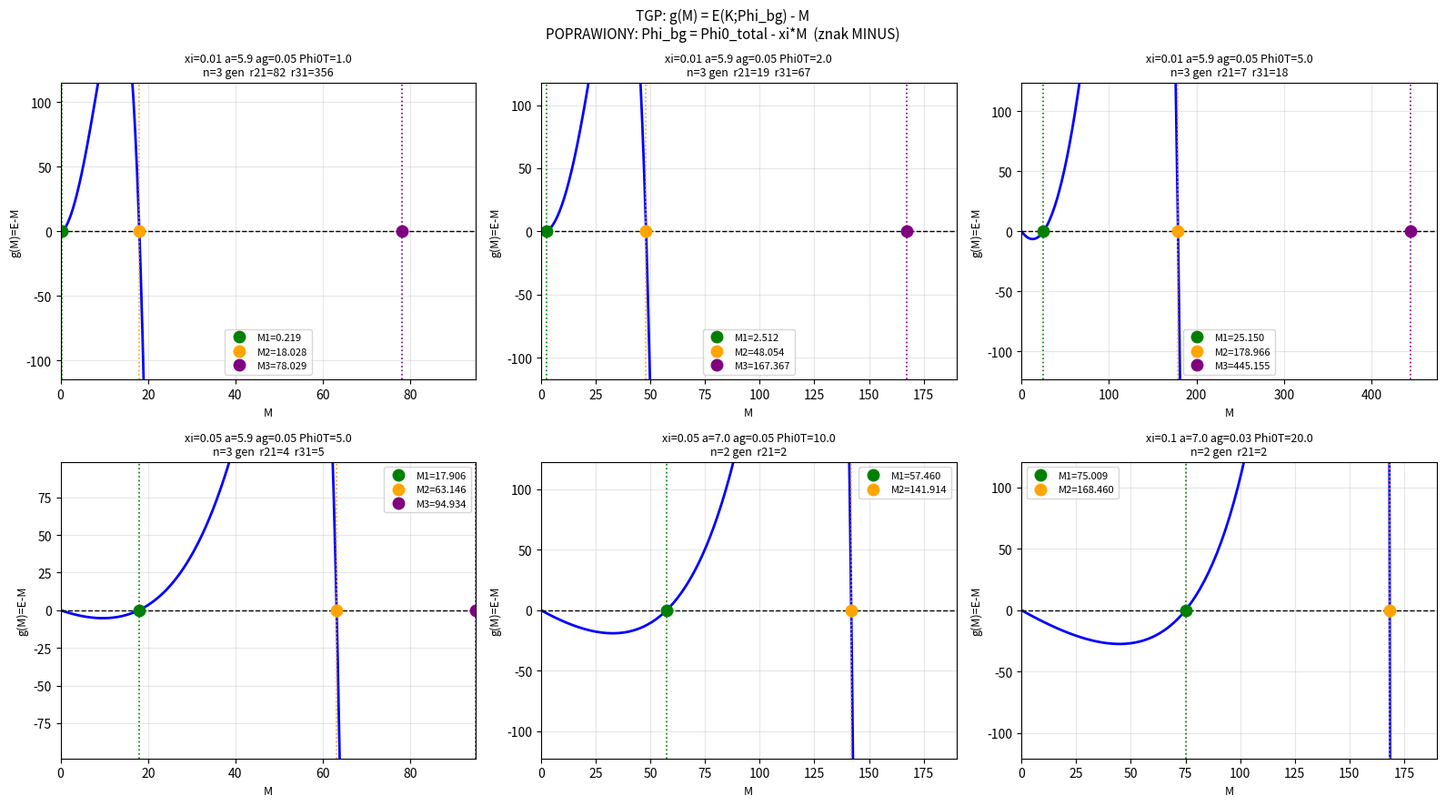

The script that saved this image: (Note: this script raises an exception after producing the figure.)
"""
TGP — Sprzezony uklad samospojnosci (M, Phi_bg)
================================================

POPRAWNA SAMOSPOJNOSC (per rysunek "Wlasciwa samospojnosc"):

  Phi_bg = Phi0_total - qM / (msp^2 * V)   [tlo BEZ tej czastki]
  K      = qM / (4*pi*Phi_bg)               [sprzezenie do pola]
  M      = E[Phi_bg + dPhi] - E[Phi_bg]     [masa = roznica energii]

Gdzie dPhi(r) = K*exp(-msp*r)/r  (PLUS — czastka to lokalne wybrzuszenie nad Phi_bg).

Phi0_total = calkowite tlo kosmologiczne (STALE dla danej epoki).
xi         = q/(msp^2 * V)  — efektywne sprzezenie (skupia msp, V, q).
Phi_bg(M)  = Phi0_total - xi*M  (MALEJE gdy M rosnie — odejmujemy wklad czastki).

Uklad sprzezony:
  { Phi_bg = Phi0_total - xi*M
  { K      = M / (4*pi*Phi_bg)
  { msp    = sqrt(gamma / Phi0_total)    [masa skalaru z globalnego tla]
  { M      = E(K; Phi_bg, msp) / c0^2

Szukamy: g(M) = E(K(M); Phi_bg(M)) - M = 0

Wiele rozwiazan g(M)=0 => wiele generacji!

Blad oryginalnego skryptu: uzywal Phi0 = PHI0_BASE + xi*M (PLUS zamiast MINUS),
czyli wlaczal wklad czastki do tla zamiast go odejmowac.
"""

import numpy as np
from scipy.optimize import brentq
import matplotlib
matplotlib.use('Agg')
import matplotlib.pyplot as plt
import warnings
warnings.filterwarnings('ignore')

GAMMA     = 1.0
LAM = 5.514e-7    # V_mod: + LAM*(psi-1)^6/6 stabilizacja (efekt < 0.03% na r21)
PHI0_BASE = 1.0   # normalizacja prozni (psi=Phi/Phi0=1 to punkty stacjonarne)


# ======================================================================
# ENERGIA TGP: E[Phi_bg + dPhi] - E[Phi_bg]
# ======================================================================
def energy(K, Phi_bg, msp, alpha, a_gam):
    """
    Energia czastki w tle Phi_bg.
    Profil: Phi(r) = Phi_bg + K*exp(-msp*r)/r   [PLUS — wybrzuszenie]
    Energia = calka (Ekin + Epot) r^2 dr — energia prozni (E[Phi_bg]) odjeta
              implicite przez (V(psi) - V(1)).

    Args:
        K      : amplituda Yukawa = M/(4*pi*Phi_bg)
        Phi_bg : tlo BEZ tej czastki
        msp    : masa skalaru (z globalnego Phi0_total)
        alpha  : wspolczynnik TGP nieliniowy kinetyczny
        a_gam  : krok sieci substratu
    """
    if msp < 1e-8 or Phi_bg <= 0:
        return 0.0
    r_max = max(40.0 / msp, 15.0)
    r = np.linspace(a_gam, r_max, 2500)

    phi  = Phi_bg + K * np.exp(-msp * r) / r
    phi  = np.maximum(phi, 1e-10)
    dphi = K * np.exp(-msp * r) * (-msp * r - 1.0) / r**2

    # Ekin: standardowy + TGP nieliniowy (kinetykcznie generowany uklad)
    Ek = 4*np.pi * np.trapezoid(
        0.5 * dphi**2 * (1.0 + alpha / (Phi_bg * phi)) * r**2, r)

    # Epot: V(phi/Phi_bg) - V(1)  [odejmuje energie prozni]
    psi  = phi / Phi_bg
    Vpsi = GAMMA/3 * psi**3 - GAMMA/4 * psi**4
    V1   = GAMMA/3 - GAMMA/4          # V(psi=1)
    Vstab = LAM / 6.0 * (psi - 1.0)**6   # V_mod stabilizacja
    Ep   = 4*np.pi * Phi_bg**2 * np.trapezoid((Vpsi - V1 + Vstab) * r**2, r)

    return Ek + Ep


# ======================================================================
# POPRAWIONY UKLAD SPRZEZONY
# ======================================================================
def g_coupled(M, xi, alpha, a_gam, Phi0_total=1.0):
    """
    g(M) = E(K(M); Phi_bg(M)) - M  dla poprawnej samospojnosci.

    Phi_bg = Phi0_total - xi*M     [MINUS: odejmujemy wklad czastki]
    K      = M / (4*pi*Phi_bg)
    msp    = sqrt(gamma/Phi0_total)  [z globalnego tla]
    """
    if M < 1e-12:
        return 0.0

    Phi_bg = Phi0_total - xi * M
    if Phi_bg <= 1e-6:
        return float('inf')        # Phi_bg ujemne — poza zakresem

    msp = np.sqrt(max(GAMMA / Phi0_total, 1e-8))
    K   = M / (4.0 * np.pi * Phi_bg)

    E = energy(K, Phi_bg, msp, alpha, a_gam)
    return E - M


# ======================================================================
# SZUKANIE PUNKTOW STALYCH (generacji)
# ======================================================================
def find_fixed_points(xi, alpha, a_gam, Phi0_total=1.0,
                      M_min=1e-5, M_max=None, N=500):
    """
    Skanuje g(M) i zwraca wszystkie zera.
    M_max ograniczone przez Phi_bg > 0: M < Phi0_total/xi.
    """
    if M_max is None:
        M_max = 0.95 * Phi0_total / xi if xi > 0 else 1e4

    M_lo  = np.linspace(M_min, M_max*0.05,  int(N*0.3))
    M_mid = np.linspace(M_max*0.05, M_max*0.4, int(N*0.4))
    M_hi  = np.linspace(M_max*0.4, M_max,   int(N*0.3))
    M_arr = np.unique(np.concatenate([M_lo, M_mid, M_hi]))

    g_arr = np.array([g_coupled(M, xi, alpha, a_gam, Phi0_total) for M in M_arr])

    roots = []
    for i in range(len(g_arr) - 1):
        gi, gj = g_arr[i], g_arr[i+1]
        if not (np.isfinite(gi) and np.isfinite(gj)):
            continue
        if gi * gj < 0:
            try:
                M_root = brentq(
                    lambda M: g_coupled(M, xi, alpha, a_gam, Phi0_total),
                    M_arr[i], M_arr[i+1], xtol=1e-9, maxiter=80)
                roots.append(M_root)
            except Exception:
                pass

    return M_arr, g_arr, roots


# ======================================================================
# MAIN
# ======================================================================
if __name__ == '__main__':

    print("=" * 75)
    print("TGP — Poprawiony uklad sprzezony (znak MINUS — wlasciwa samospojnosc)")
    print("  Phi_bg = Phi0_total - xi*M   [BEZ wkladu tej czastki]")
    print("  K      = M / (4*pi*Phi_bg)")
    print("  msp    = sqrt(gamma/Phi0_total)  [z globalnego tla]")
    print("  M      = E(K; Phi_bg, msp)")
    print("=" * 75)

    # ------------------------------------------------------------------
    # 1. DIAGNOSTYKA: jak wyglada g(M) dla przykladowych parametrow?
    # ------------------------------------------------------------------
    print("\n--- Diagnostyka g(M) ---")
    print(f"{'M':>8} {'Phi_bg':>8} {'K':>10} {'E':>10} {'g=E-M':>10}")
    xi_d, alpha_d, a_gam_d, Phi0T = 0.01, 5.9, 0.05, 1.0
    for M_d in [0.01, 0.05, 0.10, 0.20, 0.50, 1.0, 2.0, 5.0, 10.0,
                20.0, 40.0, 60.0, 80.0, 95.0]:
        Phi_bg = Phi0T - xi_d * M_d
        if Phi_bg <= 0:
            print(f"{M_d:>8.2f} {'ujemne':>8}")
            break
        msp = np.sqrt(GAMMA / Phi0T)
        K   = M_d / (4*np.pi*Phi_bg)
        E   = energy(K, Phi_bg, msp, alpha_d, a_gam_d)
        print(f"{M_d:>8.2f} {Phi_bg:>8.4f} {K:>10.5f} {E:>10.4f} {E-M_d:>+10.4f}")

    # ------------------------------------------------------------------
    # 2. SKAN: xi, alpha, a_gam, Phi0_total
    # ------------------------------------------------------------------
    print(f"\n{'='*75}")
    print("SKAN: (xi, alpha, a_gam, Phi0_total) => generacje")
    print(f"{'xi':>7} {'alpha':>6} {'a_gam':>6} {'Phi0T':>6} {'n':>4} "
          f"{'M1':>8} {'M2/M1':>8} {'M3/M1':>9}")
    print("-" * 65)

    all_results = []
    best_3gen   = []

    scan_configs = [
        # (xi,   [alphas],             [a_gams],           [Phi0_totals])
        (0.001, [5.0, 5.9, 7.0],      [0.03, 0.05],       [1.0, 2.0, 5.0]),
        (0.005, [5.0, 5.9, 7.0],      [0.03, 0.05],       [1.0, 2.0, 5.0]),
        (0.010, [4.0, 5.9, 7.0, 10.], [0.03, 0.05, 0.08], [1.0, 2.0, 5.0, 10.]),
        (0.050, [5.9, 7.0, 10.],      [0.03, 0.05],       [2.0, 5.0, 10., 20.]),
        (0.100, [5.9, 7.0, 10.],      [0.03, 0.05],       [5.0, 10., 20., 50.]),
        (0.200, [5.9, 7.0],           [0.03, 0.05],       [10., 20., 50.]),
        (0.500, [5.9, 7.0],           [0.03, 0.05],       [20., 50., 100.]),
        (1.000, [5.9, 7.0],           [0.03, 0.05],       [50., 100., 200.]),
    ]

    for xi, alphas, a_gams, Phi0Ts in scan_configs:
        for alpha in alphas:
            for a_gam in a_gams:
                for Phi0T in Phi0Ts:
                    _, _, roots = find_fixed_points(
                        xi, alpha, a_gam, Phi0_total=Phi0T, N=400)
                    n = len(roots)
                    if n < 2:
                        continue

                    M1  = roots[0]
                    r21 = roots[1]/M1 if n >= 2 else None
                    r31 = roots[2]/M1 if n >= 3 else None

                    flag = "  <-- 3 GEN!" if n >= 3 else ""
                    print(f"{xi:>7.3f} {alpha:>6.1f} {a_gam:>6.3f} {Phi0T:>6.1f} "
                          f"{n:>4d} {M1:>8.4f} "
                          f"{r21:>8.1f} "
                          f"{r31:>9.1f}{flag}" if r31 else
                          f"{xi:>7.3f} {alpha:>6.1f} {a_gam:>6.3f} {Phi0T:>6.1f} "
                          f"{n:>4d} {M1:>8.4f} "
                          f"{r21:>8.1f} "
                          f"{'—':>9}{flag}")

                    res = dict(xi=xi, alpha=alpha, a_gam=a_gam,
                               Phi0T=Phi0T, n=n, roots=roots,
                               M1=M1, r21=r21, r31=r31)
                    all_results.append(res)
                    if n >= 3:
                        best_3gen.append(res)

    # ------------------------------------------------------------------
    # 3. NAJLEPSZE TRAFIENIE w 1:207:3477
    # ------------------------------------------------------------------
    print(f"\n{'='*75}")
    if best_3gen:
        print("PRZYPADKI Z 3 GENERACJAMI — odleglosc od 1:207:3477:")
        scored = []
        for r in best_3gen:
            d21 = abs(r['r21'] - 207)/207 if r['r21'] else 1.0
            d31 = abs(r['r31'] - 3477)/3477 if r['r31'] else 1.0
            scored.append((d21 + d31, r))
        scored.sort(key=lambda x: x[0])
        for score, r in scored[:8]:
            print(f"  xi={r['xi']:.3f} alpha={r['alpha']:.1f} "
                  f"a_gam={r['a_gam']:.3f} Phi0T={r['Phi0T']:.1f}: "
                  f"M2/M1={r['r21']:.1f} (cel 207), "
                  f"M3/M1={r['r31']:.1f} (cel 3477), "
                  f"score={score:.4f}")
    else:
        print("Brak 3 generacji w przeskanym zakresie.")
        two_gen = [r for r in all_results if r['n'] >= 2]
        if two_gen:
            best2 = max(two_gen, key=lambda r: r['r21'] if r['r21'] else 0)
            print(f"  Najwyzsze r21: xi={best2['xi']}, alpha={best2['alpha']}, "
                  f"a_gam={best2['a_gam']}, Phi0T={best2['Phi0T']}: "
                  f"M2/M1={best2['r21']:.1f}")

    # ------------------------------------------------------------------
    # 4. WYKRES: krzywa g(M) dla wybranych xi i Phi0_total
    # ------------------------------------------------------------------
    fig, axes = plt.subplots(2, 3, figsize=(16, 9))
    axes = axes.flatten()

    plot_cases = [
        (0.010, 5.9, 0.05, 1.0),
        (0.010, 5.9, 0.05, 2.0),
        (0.010, 5.9, 0.05, 5.0),
        (0.050, 5.9, 0.05, 5.0),
        (0.050, 7.0, 0.05, 10.0),
        (0.100, 7.0, 0.03, 20.0),
    ]

    for idx, (xi_p, alp, ag, Phi0T) in enumerate(plot_cases):
        M_arr, g_arr, roots = find_fixed_points(
            xi_p, alp, ag, Phi0_total=Phi0T, N=400)

        ax = axes[idx]
        finite = np.isfinite(g_arr)
        clip   = np.abs(g_arr) < 500
        mask   = finite & clip
        ax.plot(M_arr[mask], g_arr[mask], 'b-', lw=2)
        ax.axhline(0, color='k', lw=1, ls='--')

        colors = ['green', 'orange', 'purple']
        for i, Mc in enumerate(roots[:3]):
            ax.axvline(Mc, color=colors[i], lw=1.2, ls=':')
            ax.plot(Mc, 0, 'o', color=colors[i], ms=9,
                    label=f'M{i+1}={Mc:.3f}')

        n = len(roots)
        title_extra = ""
        if n >= 2:
            title_extra = f"  r21={roots[1]/roots[0]:.0f}"
        if n >= 3:
            title_extra += f"  r31={roots[2]/roots[0]:.0f}"

        ax.set_title(f'xi={xi_p} a={alp} ag={ag} Phi0T={Phi0T}\n'
                     f'n={n} gen{title_extra}', fontsize=9)
        ax.set_xlabel('M', fontsize=9)
        ax.set_ylabel('g(M)=E-M', fontsize=9)
        ax.legend(fontsize=8)
        ax.grid(True, alpha=0.3)
        yr = np.nanmax(np.abs(g_arr[mask])) * 0.25 if mask.sum() > 0 else 5
        ax.set_ylim(-yr, yr)
        ax.set_xlim(0, M_arr[-1])

    plt.suptitle('TGP: g(M) = E(K;Phi_bg) - M\n'
                 'POPRAWIONY: Phi_bg = Phi0_total - xi*M  (znak MINUS)', fontsize=11)
    plt.tight_layout()
    out = 'TGP/TGP_v1/scripts/advanced/sprzezony_uklad.png'
    plt.savefig(out, dpi=150, bbox_inches='tight')
    print(f"\nWykres: {out}")
    print("Gotowe.")
